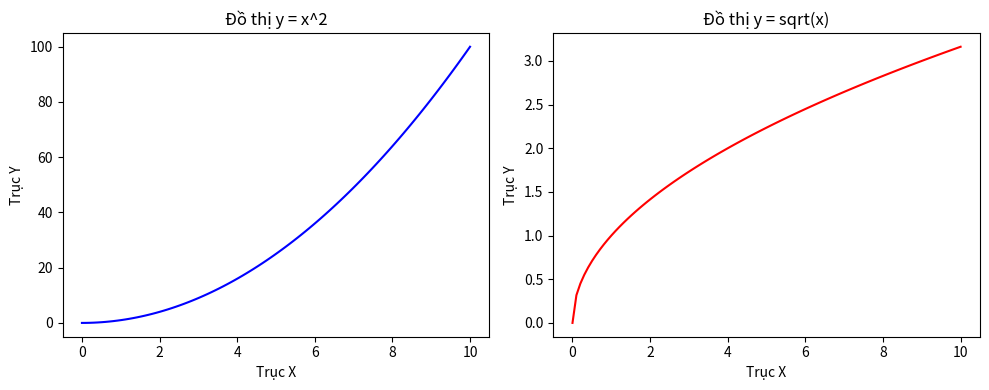

Write Python code to recreate this figure.
import matplotlib.pyplot as plt
import numpy as np
x = np.linspace(0, 10, 100)
y1 = x**2
y2 = np.sqrt(x)
fig, (ax1, ax2) = plt.subplots(1, 2, figsize=(10, 4))
ax1.plot(x, y1, color='blue')
ax1.set_title("Đồ thị y = x^2")
ax1.set_xlabel("Trục X")
ax1.set_ylabel("Trục Y")
ax2.plot(x, y2, color='red')
ax2.set_title("Đồ thị y = sqrt(x)")
ax2.set_xlabel("Trục X")
ax2.set_ylabel("Trục Y")
plt.tight_layout()
plt.show()
